Run: headless pygame with SDL's dummy video driver; simulated clock (each Clock.tick advances the game by its frame time, no real sleeping); random seed 0; keys injected as events and as key.get_pressed() state; no mouse input.
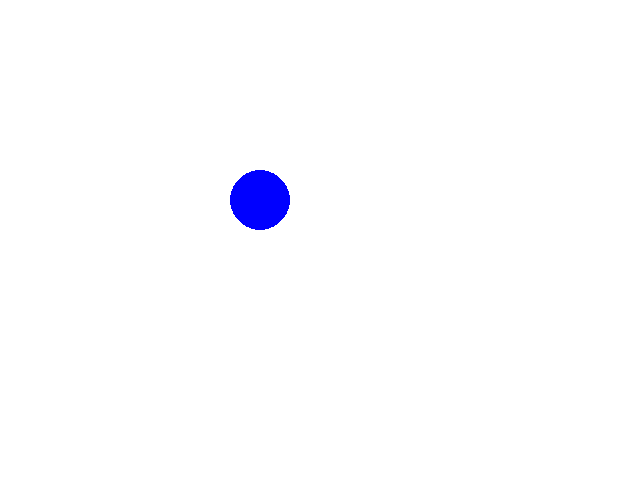
Frame 1 of 4 · flips 1–60 · no input
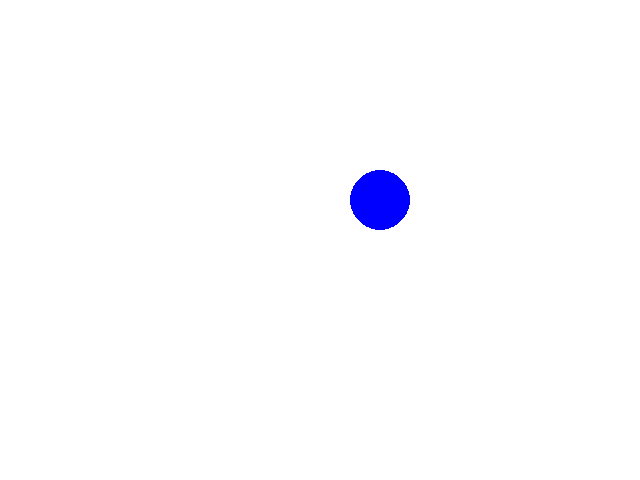
Frame 2 of 4 · flips 61–180 · tapped SPACE, RETURN · held RIGHT (→), D
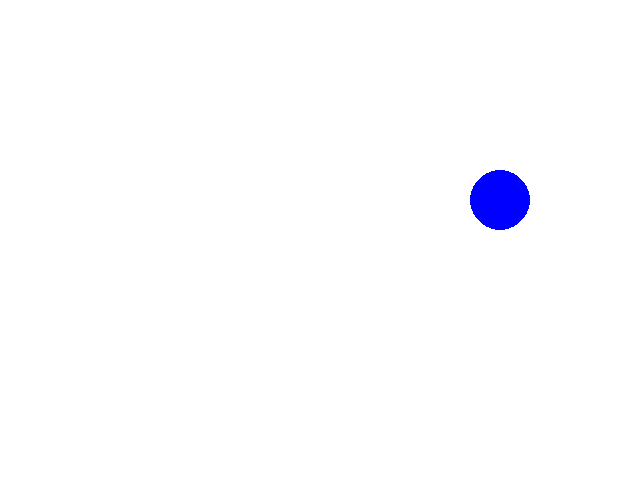
Frame 3 of 4 · flips 181–300 · held DOWN (↓), S
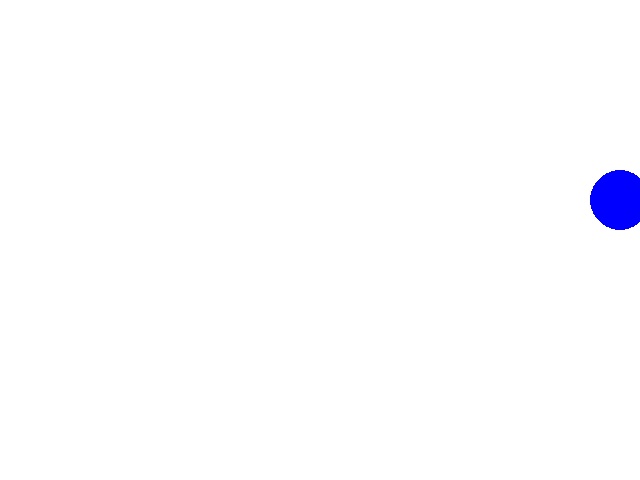
Frame 4 of 4 · flips 301–420 · held LEFT (←), A, UP (↑), W

The pygame program that drew these frames:

import pygame


pygame.init()

WIDTH = 640
HEIGHT = 480
SIZE = (WIDTH, HEIGHT)

screen = pygame.display.set_mode(SIZE)
clock = pygame.time.Clock()

# ---------------------------
# Initialize global variables for animation
# These must have your name in there

circle_x_gallo = 200
circle_y_gallo = 200

# ---------------------------

running = True
while running:
    # EVENT HANDLING
    for event in pygame.event.get():
        if event.type == pygame.QUIT:
            running = False

    # GAME STATE UPDATES
    # All game math and comparisons happen here
    circle_x_gallo += 1

    # DRAWING
    # Must have these coordinates
    x = 0
    y = 0
    width = 640
    height = 480

    # Rather than screen.fill, draw a rectangle
    pygame.draw.rect(screen, (255, 255, 255), (x, y, width, height))

    # Must draw with reference to that coordinate
    pygame.draw.circle(screen, (0, 0, 255), (x + circle_x_gallo, y + circle_y_gallo), 30)

    # Must be the last two lines
    # of the game loop
    pygame.display.flip()
    clock.tick(30)
    #---------------------------


pygame.quit()
